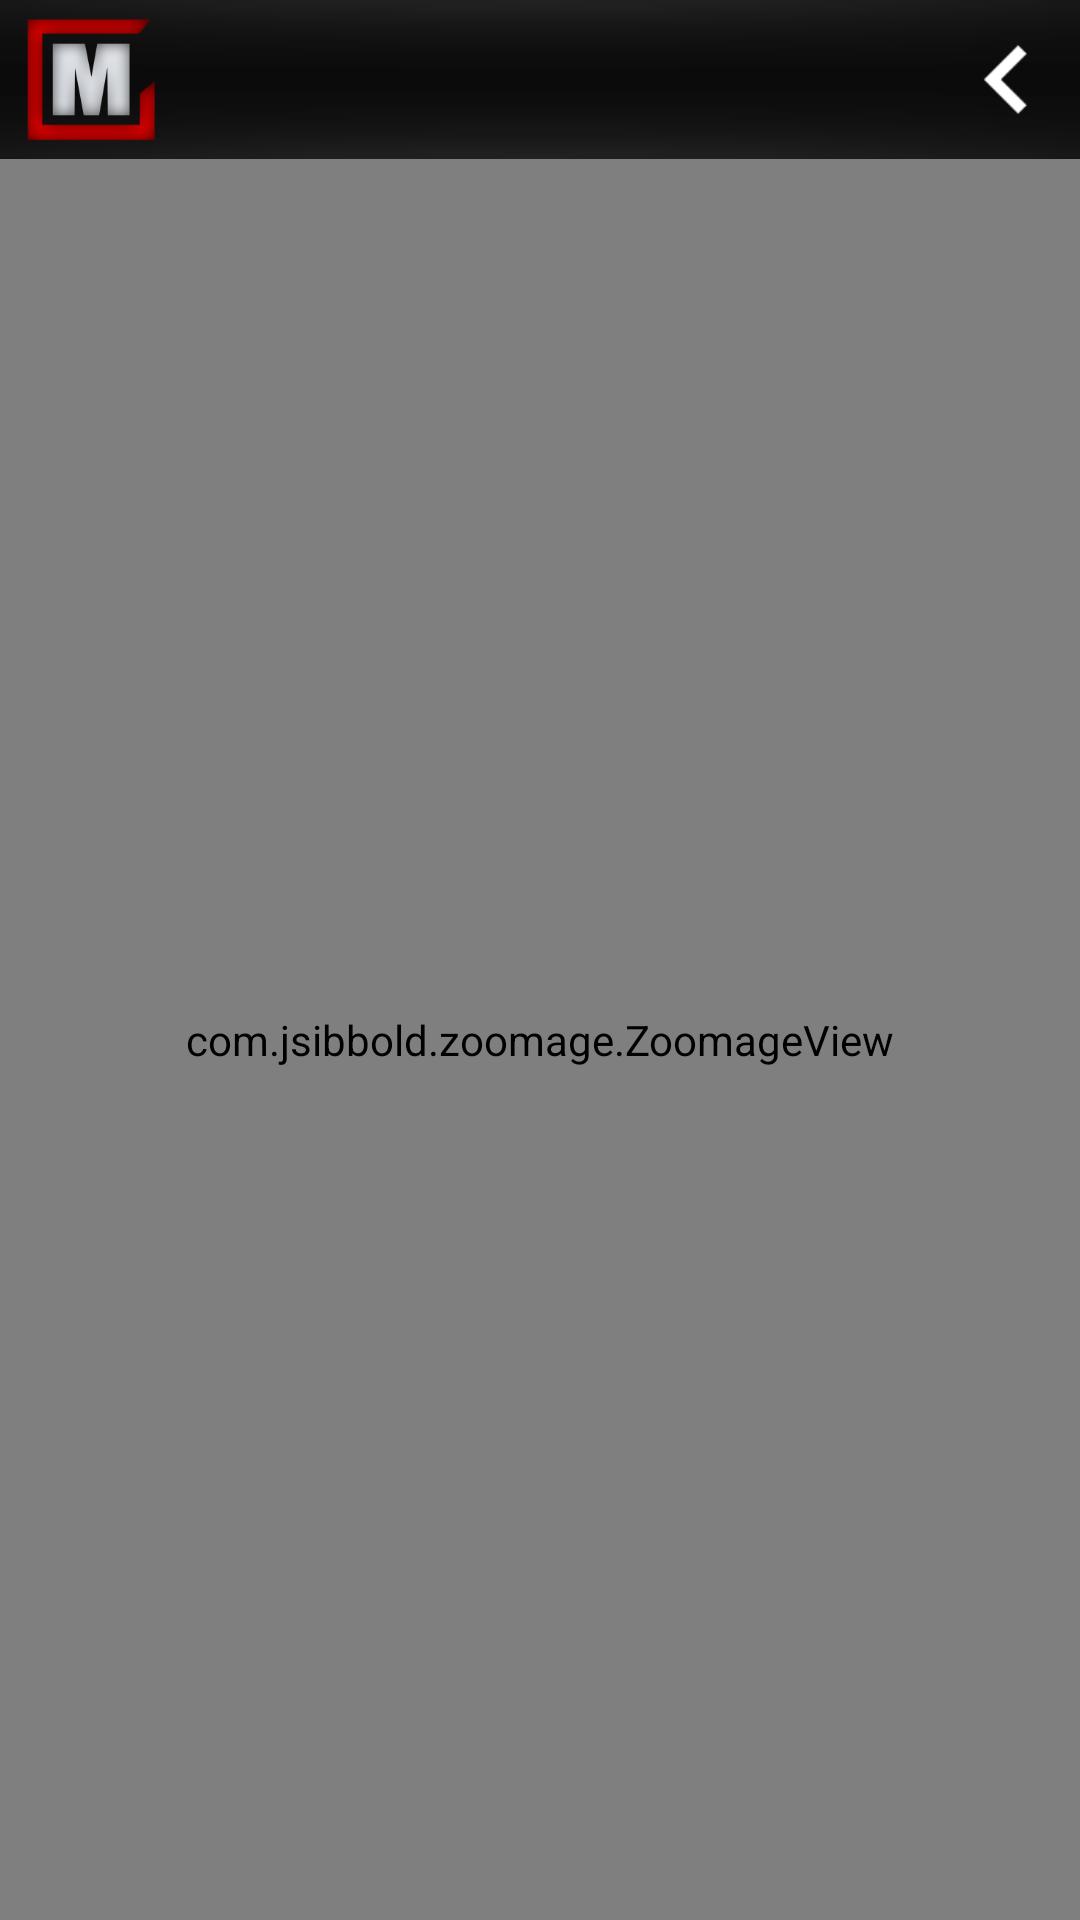

The Android layout XML behind this screen, and the referenced resources:
<!-- AndroidManifest.xml: application theme AppTheme.NoActionBar -->
<!-- res/layout/fullscreen_image.xml -->
<?xml version="1.0" encoding="utf-8"?>
<android.support.constraint.ConstraintLayout xmlns:android="http://schemas.android.com/apk/res/android"
    xmlns:app="http://schemas.android.com/apk/res-auto"
    android:layout_width="match_parent"
    android:layout_height="match_parent"
    android:background="#000000">

    <LinearLayout
        android:layout_width="match_parent"
        android:layout_height="match_parent"
        android:orientation="vertical">

        <FrameLayout

            android:id="@+id/frameLayout"
            android:layout_width="match_parent"
            android:layout_height="53dp"
            android:background="@drawable/topbar_background">


            <ImageView
                android:id="@+id/logo"
                android:layout_width="55dp"
                android:layout_height="match_parent"
                android:paddingLeft="5dp"
                android:src="@drawable/logo" />

            <LinearLayout
                android:layout_width="match_parent"
                android:layout_height="match_parent"
                android:gravity="right"
                android:orientation="horizontal">

                <ImageView
                    android:id="@+id/search_icon"
                    android:layout_width="45dp"
                    android:layout_height="match_parent"
                    android:background="@drawable/icon_selector"
                    android:onClick="back"
                    app:srcCompat="@drawable/back_icon" />

            </LinearLayout>
        </FrameLayout>

        <com.jsibbold.zoomage.ZoomageView
            android:id="@+id/myZoomageView"
            android:layout_width="match_parent"
            android:layout_height="match_parent"
            android:src="@drawable/mezzo"
            app:zoomage_animateOnReset="true"
            app:zoomage_autoCenter="true"
            app:zoomage_autoResetMode="UNDER"
            app:zoomage_maxScale="8"
            app:zoomage_minScale="0.6"
            app:zoomage_restrictBounds="false"
            app:zoomage_translatable="true"
            app:zoomage_zoomable="true" />

    </LinearLayout>


</android.support.constraint.ConstraintLayout>
<!-- resources referenced by this layout -->
<resources>
  <!-- drawable back_icon: png bitmap (drawable, 1875 bytes) -->
  <!-- drawable icon_selector (drawable) -->
  <?xml version="1.0" encoding="utf-8"?>
  <selector xmlns:android="http://schemas.android.com/apk/res/android">
  
      <item android:drawable="@drawable/selector_background" android:state_pressed="true" />
      <item android:drawable="@drawable/selector_background" android:state_focused="true" />
  
  </selector>
  <!-- drawable logo: png bitmap (drawable, 17656 bytes) -->
  <!-- drawable mezzo: jpg bitmap (drawable-v24, 183391 bytes) -->
  <!-- drawable topbar_background: png bitmap (drawable, 2283 bytes) -->
  <style name="AppTheme.NoActionBar">
          <item name="windowActionBar">false</item>
          <item name="windowNoTitle">true</item>
      </style>
  <!-- drawable selector_background: png bitmap (drawable, 1819 bytes) -->
</resources>
